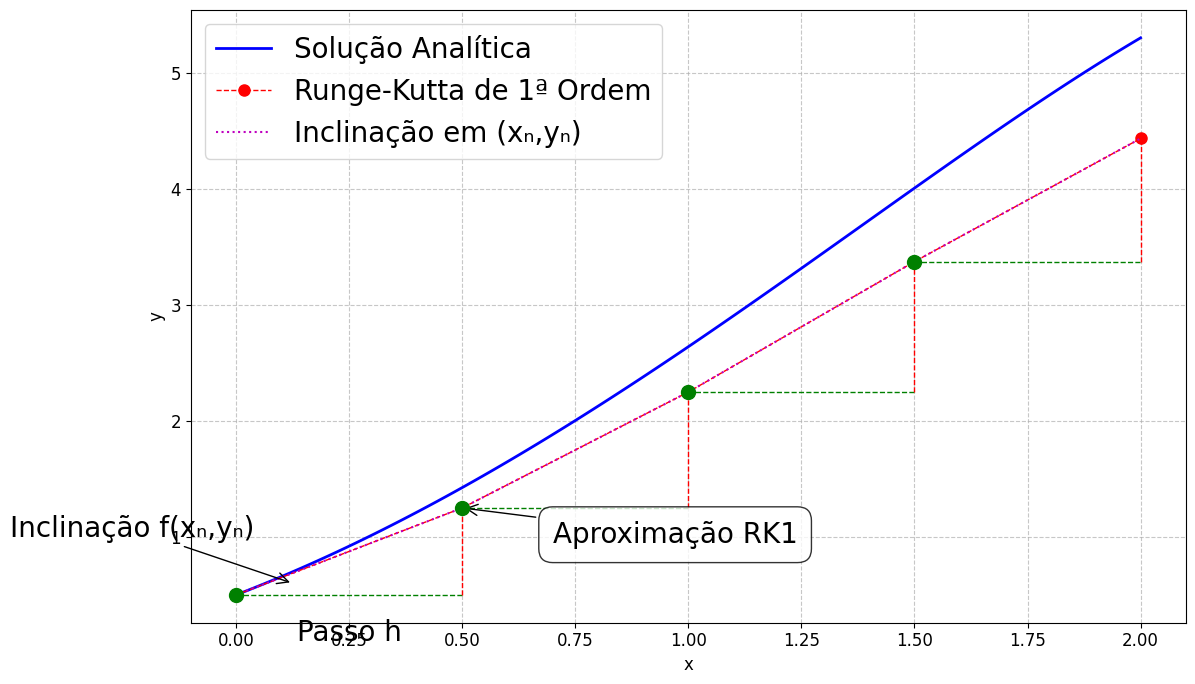

Write the Python code that produced this figure.
import numpy as np
import matplotlib.pyplot as plt

# Definindo a fonte para Times New Roman
plt.rcParams['font.family'] = 'Times New Roman'
plt.rcParams['font.size'] = 12  # Tamanho padrão da fonte

# Definindo a EDO: dy/dx = f(x, y)
def f(x, y):
    return y - x**2 + 1  # Exemplo: dy/dx = y - x² + 1

# Solução analítica para comparação
def solucao_analitica(x):
    return (x + 1)**2 - 0.5 * np.exp(x)

# Parâmetros do método RK1 (Euler)
x0 = 0.0
y0 = 0.5
h = 0.5  # Tamanho do passo
x_final = 2.0

# Armazenando os pontos do método RK1
x_rk1 = [x0]
y_rk1 = [y0]

# Executando o método RK1 (Euler)
while x_rk1[-1] < x_final:
    x_novo = x_rk1[-1] + h
    y_novo = y_rk1[-1] + h * f(x_rk1[-1], y_rk1[-1])
    x_rk1.append(x_novo)
    y_rk1.append(y_novo)

# Gerando pontos para a solução analítica
x_analitico = np.linspace(x0, x_final, 100)
y_analitico = solucao_analitica(x_analitico)

# Criando o gráfico
plt.figure(figsize=(12, 7))

# 1. Solução analítica (referência)
plt.plot(x_analitico, y_analitico, 'b-', label='Solução Analítica', linewidth=2)

# 2. Aproximação RK1 (Euler)
plt.plot(x_rk1, y_rk1, 'ro--', label='Runge-Kutta de 1ª Ordem', linewidth=1, markersize=8)

# 3. Elementos explicativos do método RK1
for i in range(len(x_rk1) - 1):
    # Ponto atual
    plt.scatter(x_rk1[i], y_rk1[i], color='green', s=100, zorder=5)
    
    # Linha do passo h (avanço em x)
    plt.plot([x_rk1[i], x_rk1[i+1]], [y_rk1[i], y_rk1[i]], 'g--', linewidth=1)
    
    # Linha da inclinação (f(xₙ, yₙ))
    x_tang = np.linspace(x_rk1[i], x_rk1[i+1], 10)
    y_tang = y_rk1[i] + (x_tang - x_rk1[i]) * f(x_rk1[i], y_rk1[i])
    plt.plot(x_tang, y_tang, 'm:', linewidth=1.5, label='Inclinação em (xₙ,yₙ)' if i == 0 else "")
    
    # Linha vertical (ajuste em y)
    plt.plot([x_rk1[i+1], x_rk1[i+1]], [y_rk1[i], y_rk1[i+1]], 'r--', linewidth=1)

# Anotações explicativas (com fonte Times New Roman)
plt.annotate('Passo h',
             xy=(x_rk1[0] + h/2, y_rk1[0] - 0.1),
             xytext=(x_rk1[0] + h/2, y_rk1[0] - 0.4),
             ha='center',
             fontsize=20,
             fontfamily='Times New Roman')

plt.annotate('Inclinação f(xₙ,yₙ)',
             xy=(x_rk1[0] + h/4, y_rk1[0] + 0.1),
             xytext=(x_rk1[0] - 0.5, y_rk1[0] + 0.5),
             arrowprops=dict(arrowstyle='->'),
             fontsize=20,
             fontfamily='Times New Roman')

plt.annotate('Aproximação RK1',
             xy=(x_rk1[1], y_rk1[1]),
             xytext=(x_rk1[1] + 0.2, y_rk1[1] - 0.3),
             arrowprops=dict(arrowstyle='->'),
             bbox=dict(boxstyle='round,pad=0.5', fc='white', alpha=0.8),
             fontsize=20,
             fontfamily='Times New Roman')

# Configurações do gráfico (com fonte Times New Roman)
plt.title('', 
          fontsize=30, pad=25, fontfamily='Times New Roman')
plt.xlabel('x', fontsize=12, fontfamily='Times New Roman')
plt.ylabel('y', fontsize=12, fontfamily='Times New Roman')

# Ajustando SOMENTE o tamanho das legendas (sem alterar mais nada)
plt.legend(
    loc='upper left',
    prop={'family': 'Times New Roman', 'size': 20}  # Aumentando para 14
)

plt.grid(True, linestyle='--', alpha=0.7)

plt.tight_layout()
plt.show()
